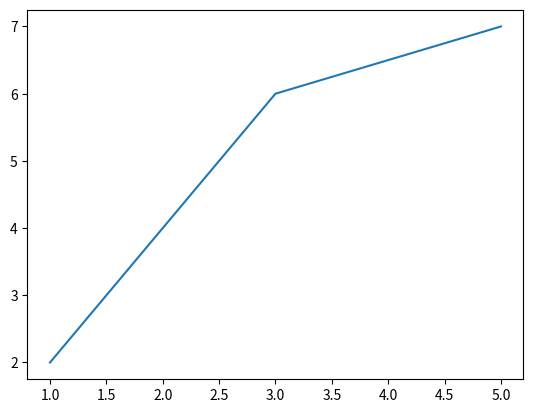

Here is the Python script that generated this plot:
import matplotlib.pyplot as plt

# Criando um gráfico de linha
plt.plot([1, 3, 5], [2, 6, 7])

plt.show() # Exibe um gráfico de linha